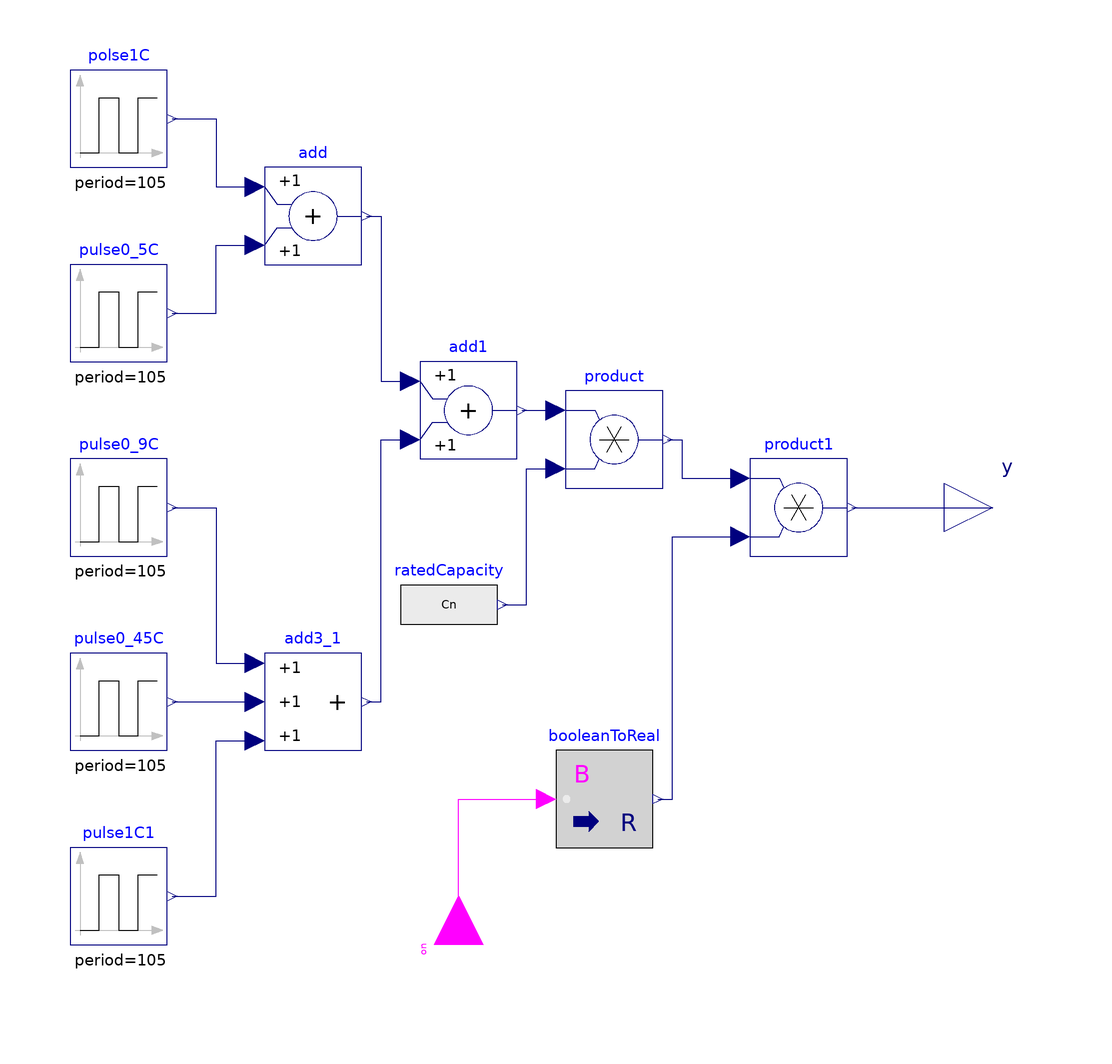

The Modelica model whose source follows is shown above as a component diagram (icons at their Placement, wires along their Line points).

model Liberal "Liberal cycle definition"
            extends ElectricalEnergyStorage.Icons.Block;
            Modelica.Blocks.Sources.Pulse polse1C(offset = 0, amplitude = 1, period = 105, width = 18 * 100 / 105) annotation(Placement(transformation(extent = {{-80, 70}, {-60, 90}}, rotation = 0)));
            Modelica.Blocks.Sources.Pulse pulse0_5C(startTime = 18, offset = 0, amplitude = 0.5, width = 36 * 100 / 105, period = 105) annotation(Placement(transformation(extent = {{-80, 30}, {-60, 50}}, rotation = 0)));
            Modelica.Blocks.Sources.Pulse pulse0_9C(offset = 0, amplitude = -0.9, startTime = 69, width = 3 * 100 / 105, period = 105) annotation(Placement(transformation(extent = {{-80, -10}, {-60, 10}}, rotation = 0)));
            Modelica.Blocks.Sources.Pulse pulse0_45C(offset = 0, amplitude = -0.45, startTime = 72, period = 105, width = 6 * 100 / 105) annotation(Placement(transformation(extent = {{-80, -50}, {-60, -30}}, rotation = 0)));
            Modelica.Blocks.Sources.Pulse pulse1C1(startTime = 78, offset = 0, amplitude = -0.3, width = 12 * 100 / 105, period = 105) annotation(Placement(transformation(extent = {{-80, -90}, {-60, -70}}, rotation = 0)));
            Modelica.Blocks.Math.Add add annotation(Placement(transformation(extent = {{-40, 50}, {-20, 70}}, rotation = 0)));
            Modelica.Blocks.Math.Add3 add3_1 annotation(Placement(transformation(extent = {{-40, -50}, {-20, -30}}, rotation = 0)));
            Modelica.Blocks.Math.Add add1 annotation(Placement(transformation(extent = {{-8, 10}, {12, 30}}, rotation = 0)));
            Modelica.Blocks.Math.Product product annotation(Placement(transformation(extent = {{22, 4}, {42, 24}}, rotation = 0)));
            Modelica.Blocks.Sources.RealExpression ratedCapacity(y = Cn) annotation(Placement(transformation(extent = {{-12, -30}, {8, -10}}, rotation = 0)));
            parameter Modelica.SIunits.ElectricCharge Cn "Rated capacity of the battery";
            Modelica.Blocks.Math.Product product1 annotation(Placement(transformation(extent = {{60, -10}, {80, 10}}, rotation = 0)));
            Modelica.Blocks.Math.BooleanToReal booleanToReal annotation(Placement(transformation(extent = {{20, -70}, {40, -50}}, rotation = 0)));
            Modelica.Blocks.Interfaces.BooleanInput on "Connector of Boolean input signal" annotation(Placement(transformation(origin = {0, -90}, extent = {{-10, -10}, {10, 10}}, rotation = 90)));
            Modelica.Blocks.Interfaces.RealOutput y "Connector of Real output signal" annotation(Placement(transformation(extent = {{100, -10}, {120, 10}}, rotation = 0)));
          equation
            connect(polse1C.y, add.u1) annotation(Line(points = {{-59, 80}, {-50, 80}, {-50, 66}, {-42, 66}}, color = {0, 0, 127}));
            connect(pulse0_5C.y, add.u2) annotation(Line(points = {{-59, 40}, {-50, 40}, {-50, 54}, {-42, 54}}, color = {0, 0, 127}));
            connect(pulse0_9C.y, add3_1.u1) annotation(Line(points = {{-59, 0}, {-50, 0}, {-50, -32}, {-42, -32}}, color = {0, 0, 127}));
            connect(pulse0_45C.y, add3_1.u2) annotation(Line(points = {{-59, -40}, {-42, -40}}, color = {0, 0, 127}));
            connect(pulse1C1.y, add3_1.u3) annotation(Line(points = {{-59, -80}, {-50, -80}, {-50, -48}, {-42, -48}}, color = {0, 0, 127}));
            connect(add.y, add1.u1) annotation(Line(points = {{-19, 60}, {-16, 60}, {-16, 26}, {-10, 26}}, color = {0, 0, 127}));
            connect(add3_1.y, add1.u2) annotation(Line(points = {{-19, -40}, {-16, -40}, {-16, 14}, {-10, 14}}, color = {0, 0, 127}));
            connect(add1.y, product.u1) annotation(Line(points = {{13, 20}, {20, 20}}, color = {0, 0, 127}));
            connect(ratedCapacity.y, product.u2) annotation(Line(points = {{9, -20}, {14, -20}, {14, 8}, {20, 8}}, color = {0, 0, 127}));
            connect(product.y, product1.u1) annotation(Line(points = {{43, 14}, {46, 14}, {46, 6}, {58, 6}}, color = {0, 0, 127}));
            connect(booleanToReal.y, product1.u2) annotation(Line(points = {{41, -60}, {44, -60}, {44, -6}, {58, -6}}, color = {0, 0, 127}));
            connect(product1.y, y) annotation(Line(points = {{81, 0}, {110, 0}}, color = {0, 0, 127}));
            connect(y, y) annotation(Line(points = {{110, 0}, {110, 0}}, color = {0, 0, 127}));
            connect(on, booleanToReal.u) annotation(Line(points = {{0, -90}, {0, -60}, {18, -60}}, color = {255, 0, 255}));
            annotation(Diagram(graphics), Icon(graphics = {Polygon(points = {{-80, 80}, {-85, 58}, {-74, 58}, {-80, 80}}, lineColor = {95, 95, 95}, fillColor = {95, 95, 95}, fillPattern = FillPattern.Solid), Line(points = {{-80, 58}, {-80, -90}}, color = {95, 95, 95}), Line(points = {{-88, -20}, {84, -20}}, color = {0, 0, 0}), Polygon(points = {{90, -20}, {68, -15}, {68, -26}, {90, -20}}, lineColor = {95, 95, 95}, fillColor = {95, 95, 95}, fillPattern = FillPattern.Solid), Text(extent = {{-84, 86}, {-51, 69}}, lineColor = {0, 0, 0}, fillColor = {95, 95, 95}, fillPattern = FillPattern.Solid, textString = "y"), Text(extent = {{68, -31}, {89, -41}}, lineColor = {0, 0, 0}, fillColor = {95, 95, 95}, fillPattern = FillPattern.Solid, textString = "time"), Line(points = {{-80, -20}, {-60, -20}, {-60, 30}, {-40, 30}, {-40, 10}, {0, 10}, {0, -20}, {20, -20}}, color = {0, 0, 0}, thickness = 0.5), Line(points = {{20, -20}, {20, -70}, {30, -70}}, color = {0, 0, 0}, thickness = 0.5), Line(points = {{30, -70}, {30, -40}}, color = {0, 0, 0}, thickness = 0.5), Line(points = {{30, -40}, {40, -40}, {40, -34}, {60, -34}, {60, -20}, {68, -20}}, color = {0, 0, 0}, thickness = 0.5), Text(extent = {{-16, -58}, {17, -75}}, lineColor = {255, 0, 255}, fillColor = {255, 0, 255}, fillPattern = FillPattern.Solid, textString = "on"), Text(extent = {{-88, 38}, {-55, 21}}, lineColor = {0, 0, 0}, fillColor = {95, 95, 95}, fillPattern = FillPattern.Solid, textString = "1"), Rectangle(extent = {{-100, 100}, {100, -100}}, lineColor = {0, 0, 0})}));
          end Liberal;